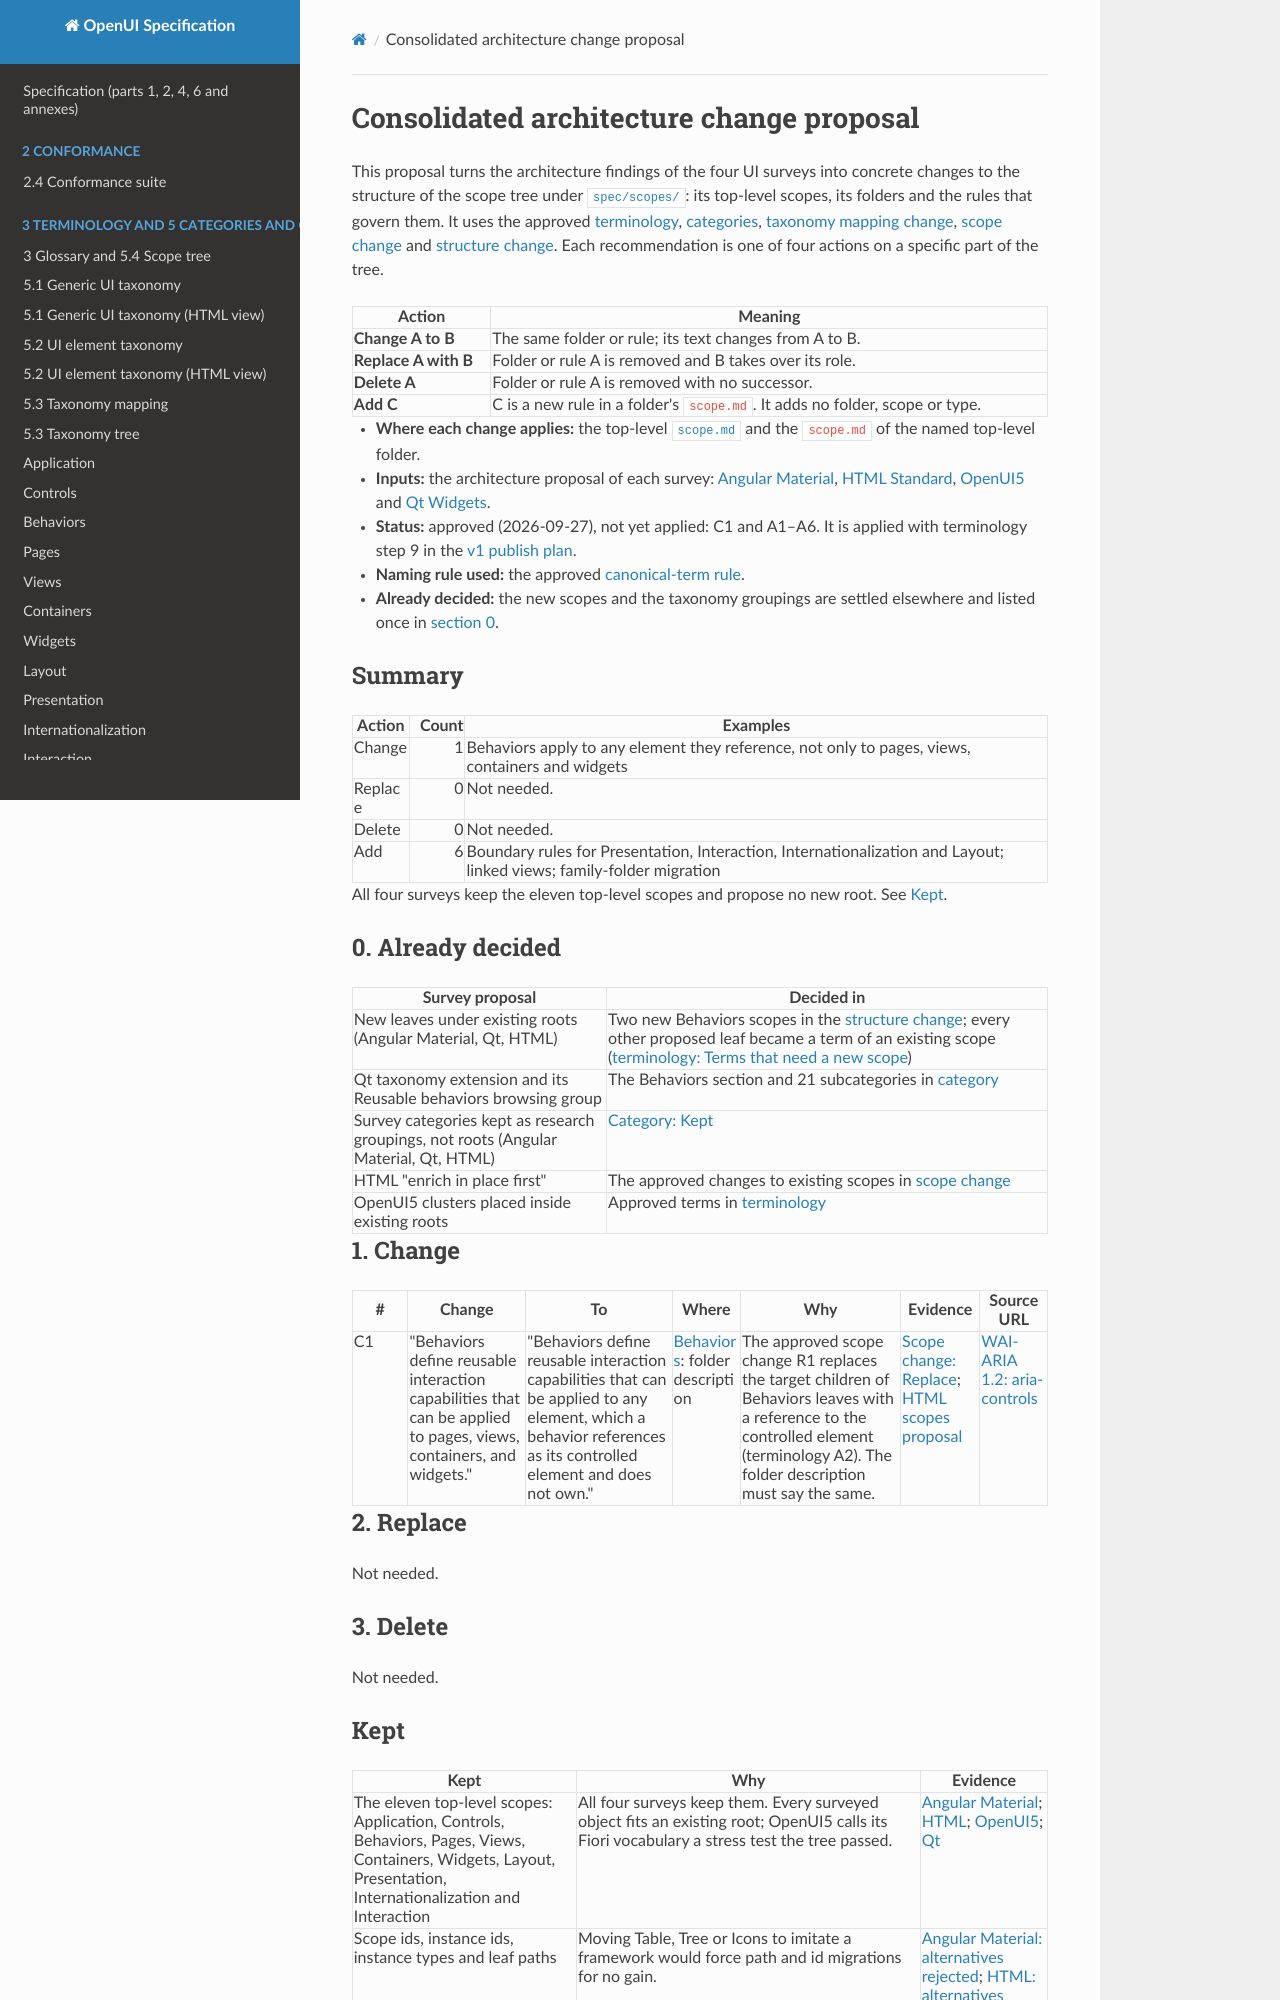

repository: shlomoa/openui-spec · page: survey/architecture_change/index.html · generator: mkdocs

# Consolidated architecture change proposal

This proposal turns the architecture findings of the four UI surveys into concrete changes
to the structure of the scope tree under [`spec/scopes/`](../scopes/scope.md#top-level-scopes):
its top-level scopes, its folders and the rules that govern them. It uses the approved
[terminology](terminology.md#summary), [categories](category.md#summary),
[taxonomy mapping change](taxonomy_mapping_change.md#summary),
[scope change](scope_change.md#summary) and [structure change](structure_change.md#add).
Each recommendation is one of four actions on a specific part of the tree.

| Action               | Meaning                                                                     |
| -------------------- | --------------------------------------------------------------------------- |
| **Change A to B**    | The same folder or rule; its text changes from A to B.                      |
| **Replace A with B** | Folder or rule A is removed and B takes over its role.                      |
| **Delete A**         | Folder or rule A is removed with no successor.                              |
| **Add C**            | C is a new rule in a folder's `scope.md`. It adds no folder, scope or type. |

- **Where each change applies:** the top-level [`scope.md`](../scopes/scope.md#folder-and-file-convention)
  and the `scope.md` of the named top-level folder.
- **Inputs:** the architecture proposal of each survey:
  [Angular Material](angular-material/architecture_proposal.md#recommendation),
  [HTML Standard](html5/architecture_proposal.md#recommendation),
  [OpenUI5](openui5/architecture_proposal.md#no-top-level-restructuring) and
  [Qt Widgets](qt/architecture_proposal.md#recommendation).
- **Status:** approved (2026-09-27), not yet applied: C1 and A1–A6. It is applied with
  terminology step
  9 in the [v1 publish plan](specui_v1_publish_plan.md#w1-terminology).
- **Naming rule used:** the approved [canonical-term rule](terminology.md#appendix-a-canonical-term-rule).
- **Already decided:** the new scopes and the taxonomy groupings are settled elsewhere and
  listed once in [section 0](#0-already-decided).

## Summary

| Action  | Count | Examples                                                                                                             |
| ------- | ----: | -------------------------------------------------------------------------------------------------------------------- |
| Change  |     1 | Behaviors apply to any element they reference, not only to pages, views, containers and widgets                      |
| Replace |     0 | Not needed.                                                                                                          |
| Delete  |     0 | Not needed.                                                                                                          |
| Add     |     6 | Boundary rules for Presentation, Interaction, Internationalization and Layout; linked views; family-folder migration |

All four surveys keep the eleven top-level scopes and propose no new root. See
[Kept](#kept).

## 0. Already decided

| Survey proposal                                                                      | Decided in                                                                                                                                                                                                                            |
| ------------------------------------------------------------------------------------ | ------------------------------------------------------------------------------------------------------------------------------------------------------------------------------------------------------------------------------------- |
| New leaves under existing roots (Angular Material, Qt, HTML)                         | Two new Behaviors scopes in the [structure change](structure_change.md#add); every other proposed leaf became a term of an existing scope ([terminology: Terms that need a new scope](terminology.md#49-terms-that-need-a-new-scope)) |
| Qt taxonomy extension and its Reusable behaviors browsing group                      | The Behaviors section and 21 subcategories in [category](category.md#4-add)                                                                                                                                                           |
| Survey categories kept as research groupings, not roots (Angular Material, Qt, HTML) | [Category: Kept](category.md#kept)                                                                                                                                                                                                    |
| HTML "enrich in place first"                                                         | The approved changes to existing scopes in [scope change](scope_change.md#1-change)                                                                                                                                                   |
| OpenUI5 clusters placed inside existing roots                                        | Approved terms in [terminology](terminology.md#42-input-elements)                                                                                                                                                                     |

## 1. Change

| #   | Change                                                                                                             | To                                                                                                                                                               | Where                                                                   | Why                                                                                                                                                                                  | Evidence                                                                                                                                        | Source URL                                                                       |
| --- | ------------------------------------------------------------------------------------------------------------------ | ---------------------------------------------------------------------------------------------------------------------------------------------------------------- | ----------------------------------------------------------------------- | ------------------------------------------------------------------------------------------------------------------------------------------------------------------------------------ | ----------------------------------------------------------------------------------------------------------------------------------------------- | -------------------------------------------------------------------------------- |
| C1  | "Behaviors define reusable interaction capabilities that can be applied to pages, views, containers, and widgets." | "Behaviors define reusable interaction capabilities that can be applied to any element, which a behavior references as its controlled element and does not own." | [Behaviors](../scopes/Behaviors/scope.md#behaviors): folder description | The approved scope change R1 replaces the target children of Behaviors leaves with a reference to the controlled element (terminology A2). The folder description must say the same. | [Scope change: Replace](scope_change.md#2-replace); [HTML scopes proposal](html5/scopes_proposal.md#enrich-or-clarify-existing-contracts-first) | [WAI-ARIA 1.2: aria-controls](https://www.w3.org/TR/wai-aria-1.2/#aria-controls) |

## 2. Replace

Not needed.

## 3. Delete

Not needed.
